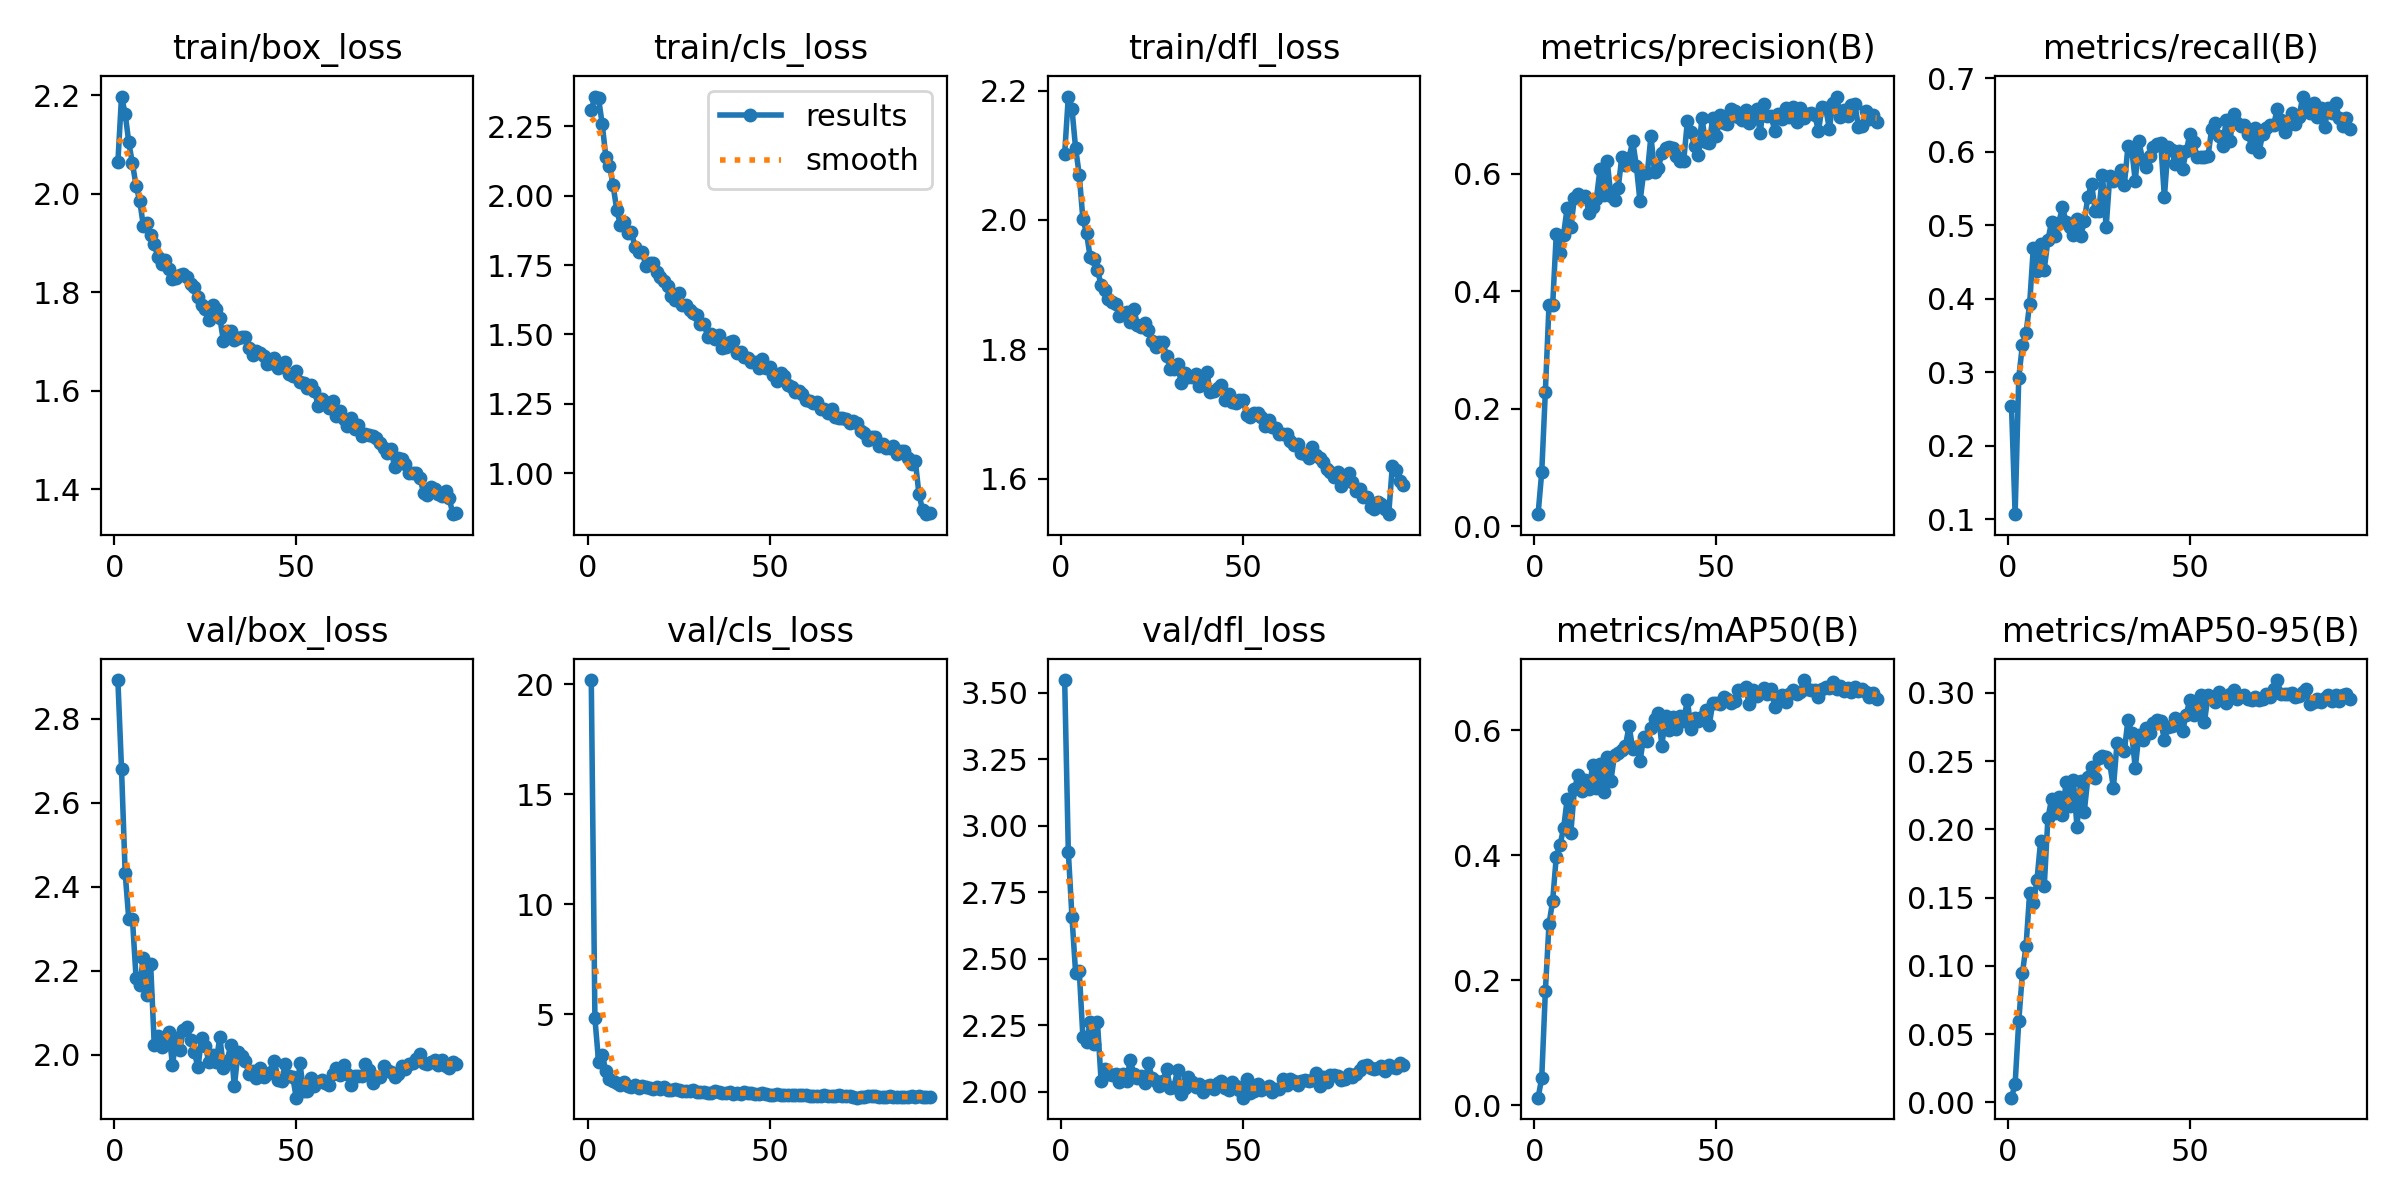

The file beside this chart, header and first rows:
epoch, time, train/box_loss, train/cls_loss, train/dfl_loss, metrics/precision(B), metrics/recall(B), metrics/mAP50(B), metrics/mAP50-95(B), val/box_loss, val/cls_loss, val/dfl_loss, lr/pg0, lr/pg1, lr/pg2
1, 83.6, 2.063, 2.307, 2.103, 0.02036, 0.2546, 0.01207, 0.00344, 2.892, 20.19, 3.548, 0.0006634, 0.0006634, 0.0006634
2, 168.9, 2.197, 2.356, 2.191, 0.09148, 0.1068, 0.04304, 0.01341, 2.681, 4.814, 2.903, 0.001317, 0.001317, 0.001317
3, 255.2, 2.163, 2.35, 2.172, 0.229, 0.2926, 0.1819, 0.05959, 2.433, 2.848, 2.658, 0.001957, 0.001957, 0.001957
4, 342.6, 2.104, 2.258, 2.111, 0.376, 0.3368, 0.2898, 0.09449, 2.322, 3.132, 2.448, 0.001941, 0.001941, 0.001941
5, 434, 2.061, 2.139, 2.07, 0.3756, 0.3532, 0.3266, 0.1146, 2.324, 2.416, 2.456, 0.001921, 0.001921, 0.001921
6, 525.3, 2.016, 2.107, 2.001, 0.4975, 0.3934, 0.3978, 0.1535, 2.182, 2.043, 2.208, 0.001901, 0.001901, 0.001901
7, 615.5, 1.985, 2.037, 1.98, 0.4648, 0.4692, 0.4155, 0.1457, 2.166, 1.964, 2.189, 0.001881, 0.001881, 0.001881
8, 707.1, 1.935, 1.947, 1.943, 0.4962, 0.4378, 0.4428, 0.1627, 2.231, 1.882, 2.262, 0.001861, 0.001861, 0.001861
9, 799.8, 1.94, 1.895, 1.94, 0.5424, 0.4743, 0.4898, 0.1913, 2.142, 1.79, 2.179, 0.001842, 0.001842, 0.001842
10, 893.6, 1.915, 1.904, 1.922, 0.5097, 0.4397, 0.4362, 0.1583, 2.215, 1.941, 2.263, 0.001822, 0.001822, 0.001822
11, 986.3, 1.898, 1.864, 1.9, 0.5594, 0.4795, 0.5065, 0.208, 2.023, 1.746, 2.042, 0.001802, 0.001802, 0.001802
12, 1080, 1.871, 1.869, 1.891, 0.5658, 0.5041, 0.5279, 0.222, 2.046, 1.691, 2.086, 0.001782, 0.001782, 0.001782
13, 1173, 1.857, 1.816, 1.877, 0.561, 0.4856, 0.5019, 0.2119, 2.02, 1.765, 2.067, 0.001762, 0.001762, 0.001762
14, 1265, 1.865, 1.797, 1.873, 0.5623, 0.5031, 0.5209, 0.2238, 2.035, 1.663, 2.065, 0.001743, 0.001743, 0.001743
15, 1357, 1.847, 1.798, 1.869, 0.5336, 0.5246, 0.5058, 0.2103, 2.054, 1.736, 2.068, 0.001723, 0.001723, 0.001723
16, 1449, 1.827, 1.746, 1.851, 0.5441, 0.5041, 0.5437, 0.2349, 1.975, 1.673, 2.037, 0.001703, 0.001703, 0.001703
17, 1541, 1.828, 1.756, 1.856, 0.5563, 0.4981, 0.507, 0.2169, 2.04, 1.633, 2.068, 0.001683, 0.001683, 0.001683
18, 1640, 1.836, 1.758, 1.858, 0.6071, 0.4867, 0.5453, 0.236, 2.012, 1.619, 2.04, 0.001663, 0.001663, 0.001663
19, 1752, 1.838, 1.724, 1.843, 0.5636, 0.5082, 0.5009, 0.2016, 2.059, 1.707, 2.121, 0.001644, 0.001644, 0.001644
20, 1867, 1.83, 1.708, 1.863, 0.6211, 0.4846, 0.5564, 0.2357, 2.066, 1.59, 2.067, 0.001624, 0.001624, 0.001624
21, 1984, 1.817, 1.694, 1.837, 0.5618, 0.5055, 0.519, 0.2131, 2.034, 1.692, 2.051, 0.001604, 0.001604, 0.001604
22, 2099, 1.81, 1.675, 1.834, 0.5544, 0.539, 0.5608, 0.2382, 2.006, 1.553, 2.06, 0.001584, 0.001584, 0.001584
23, 2218, 1.79, 1.639, 1.84, 0.5751, 0.5565, 0.5641, 0.2456, 1.97, 1.547, 2.033, 0.001564, 0.001564, 0.001564
24, 2340, 1.773, 1.624, 1.829, 0.6282, 0.5188, 0.5688, 0.2373, 2.039, 1.607, 2.107, 0.001545, 0.001545, 0.001545
25, 2461, 1.767, 1.649, 1.812, 0.6141, 0.5195, 0.5753, 0.2519, 2.02, 1.553, 2.053, 0.001525, 0.001525, 0.001525
26, 2575, 1.745, 1.608, 1.803, 0.6275, 0.5688, 0.6065, 0.2541, 1.983, 1.522, 2.04, 0.001505, 0.001505, 0.001505
27, 2686, 1.774, 1.607, 1.811, 0.6555, 0.4969, 0.5701, 0.2533, 2.001, 1.528, 2.021, 0.001485, 0.001485, 0.001485
28, 2796, 1.767, 1.589, 1.811, 0.6129, 0.5667, 0.5736, 0.2483, 1.983, 1.529, 2.041, 0.001465, 0.001465, 0.001465
29, 2906, 1.749, 1.578, 1.789, 0.5528, 0.5606, 0.5501, 0.2305, 2.042, 1.552, 2.085, 0.001446, 0.001446, 0.001446
30, 3016, 1.7, 1.569, 1.769, 0.6014, 0.5657, 0.5887, 0.2635, 1.969, 1.464, 2.016, 0.001426, 0.001426, 0.001426
31, 3126, 1.722, 1.536, 1.769, 0.6004, 0.5749, 0.5833, 0.2603, 1.985, 1.47, 2.018, 0.001406, 0.001406, 0.001406
32, 3237, 1.721, 1.539, 1.777, 0.6641, 0.5544, 0.6033, 0.2575, 2.023, 1.463, 2.081, 0.001386, 0.001386, 0.001386
33, 3348, 1.704, 1.491, 1.748, 0.6021, 0.6078, 0.6181, 0.2805, 1.924, 1.431, 1.991, 0.001366, 0.001366, 0.001366
34, 3458, 1.706, 1.502, 1.764, 0.6092, 0.6037, 0.628, 0.2705, 2.007, 1.417, 2.015, 0.001347, 0.001347, 0.001347
35, 3568, 1.71, 1.482, 1.757, 0.6346, 0.5606, 0.5752, 0.245, 1.997, 1.506, 2.058, 0.001327, 0.001327, 0.001327
36, 3680, 1.71, 1.497, 1.757, 0.6437, 0.6139, 0.6222, 0.2695, 1.985, 1.446, 2.037, 0.001307, 0.001307, 0.001307
37, 3791, 1.687, 1.452, 1.762, 0.6454, 0.5893, 0.6001, 0.2655, 1.955, 1.437, 2.018, 0.001287, 0.001287, 0.001287
38, 3908, 1.674, 1.454, 1.743, 0.644, 0.5791, 0.6203, 0.2739, 1.961, 1.407, 2.03, 0.001267, 0.001267, 0.001267
39, 4026, 1.682, 1.472, 1.753, 0.6304, 0.5945, 0.6013, 0.2707, 1.944, 1.468, 1.999, 0.001248, 0.001248, 0.001248
40, 4141, 1.677, 1.475, 1.764, 0.6218, 0.6068, 0.6232, 0.278, 1.968, 1.391, 2.021, 0.001228, 0.001228, 0.001228
41, 4254, 1.67, 1.432, 1.734, 0.622, 0.6109, 0.6151, 0.2804, 1.948, 1.428, 2.027, 0.001208, 0.001208, 0.001208
42, 4374, 1.655, 1.436, 1.735, 0.689, 0.6119, 0.6486, 0.279, 1.953, 1.374, 2.01, 0.001188, 0.001188, 0.001188
43, 4496, 1.656, 1.419, 1.74, 0.6703, 0.538, 0.6012, 0.2657, 1.959, 1.471, 2.035, 0.001168, 0.001168, 0.001168
44, 4617, 1.666, 1.416, 1.745, 0.6465, 0.6065, 0.6189, 0.2749, 1.986, 1.411, 2.04, 0.001149, 0.001149, 0.001149
45, 4737, 1.647, 1.402, 1.722, 0.6316, 0.6019, 0.6152, 0.2754, 1.941, 1.419, 2.015, 0.001129, 0.001129, 0.001129
46, 4856, 1.652, 1.399, 1.731, 0.6943, 0.583, 0.6216, 0.2816, 1.938, 1.389, 2.007, 0.001109, 0.001109, 0.001109
47, 4974, 1.658, 1.379, 1.718, 0.6544, 0.6007, 0.6326, 0.2803, 1.978, 1.354, 2.035, 0.001089, 0.001089, 0.001089
48, 5092, 1.633, 1.411, 1.717, 0.6518, 0.577, 0.608, 0.2722, 1.95, 1.431, 2.024, 0.001069, 0.001069, 0.001069
49, 5211, 1.631, 1.378, 1.722, 0.6955, 0.6004, 0.6434, 0.2841, 1.948, 1.367, 2.007, 0.00105, 0.00105, 0.00105
50, 5333, 1.641, 1.382, 1.721, 0.664, 0.6242, 0.6431, 0.295, 1.898, 1.326, 1.978, 0.00103, 0.00103, 0.00103
51, 5454, 1.619, 1.355, 1.698, 0.6994, 0.6129, 0.6413, 0.2834, 1.98, 1.345, 2.048, 0.00101, 0.00101, 0.00101
52, 5576, 1.615, 1.333, 1.696, 0.6859, 0.5924, 0.6523, 0.2897, 1.914, 1.351, 1.996, 0.0009902, 0.0009902, 0.0009902
53, 5696, 1.606, 1.361, 1.701, 0.6845, 0.5934, 0.6492, 0.2986, 1.914, 1.344, 2.004, 0.0009704, 0.0009704, 0.0009704
54, 5814, 1.612, 1.35, 1.701, 0.7103, 0.5934, 0.6441, 0.2787, 1.946, 1.345, 2.031, 0.0009506, 0.0009506, 0.0009506
55, 5927, 1.601, 1.316, 1.695, 0.7067, 0.5945, 0.6472, 0.2981, 1.927, 1.326, 2.006, 0.0009308, 0.0009308, 0.0009308
56, 6040, 1.57, 1.309, 1.681, 0.6965, 0.6315, 0.6647, 0.296, 1.934, 1.319, 2.015, 0.000911, 0.000911, 0.000911
57, 6154, 1.584, 1.294, 1.69, 0.6908, 0.6386, 0.6643, 0.293, 1.941, 1.318, 2.021, 0.0008912, 0.0008912, 0.0008912
58, 6265, 1.577, 1.297, 1.68, 0.7084, 0.6211, 0.6695, 0.3003, 1.932, 1.316, 2, 0.0008714, 0.0008714, 0.0008714
59, 6378, 1.565, 1.285, 1.679, 0.6869, 0.6078, 0.6413, 0.2967, 1.927, 1.33, 2.009, 0.0008516, 0.0008516, 0.0008516
60, 6490, 1.579, 1.264, 1.669, 0.6942, 0.6437, 0.6645, 0.2925, 1.953, 1.317, 2.012, 0.0008318, 0.0008318, 0.0008318
... 34 more rows
